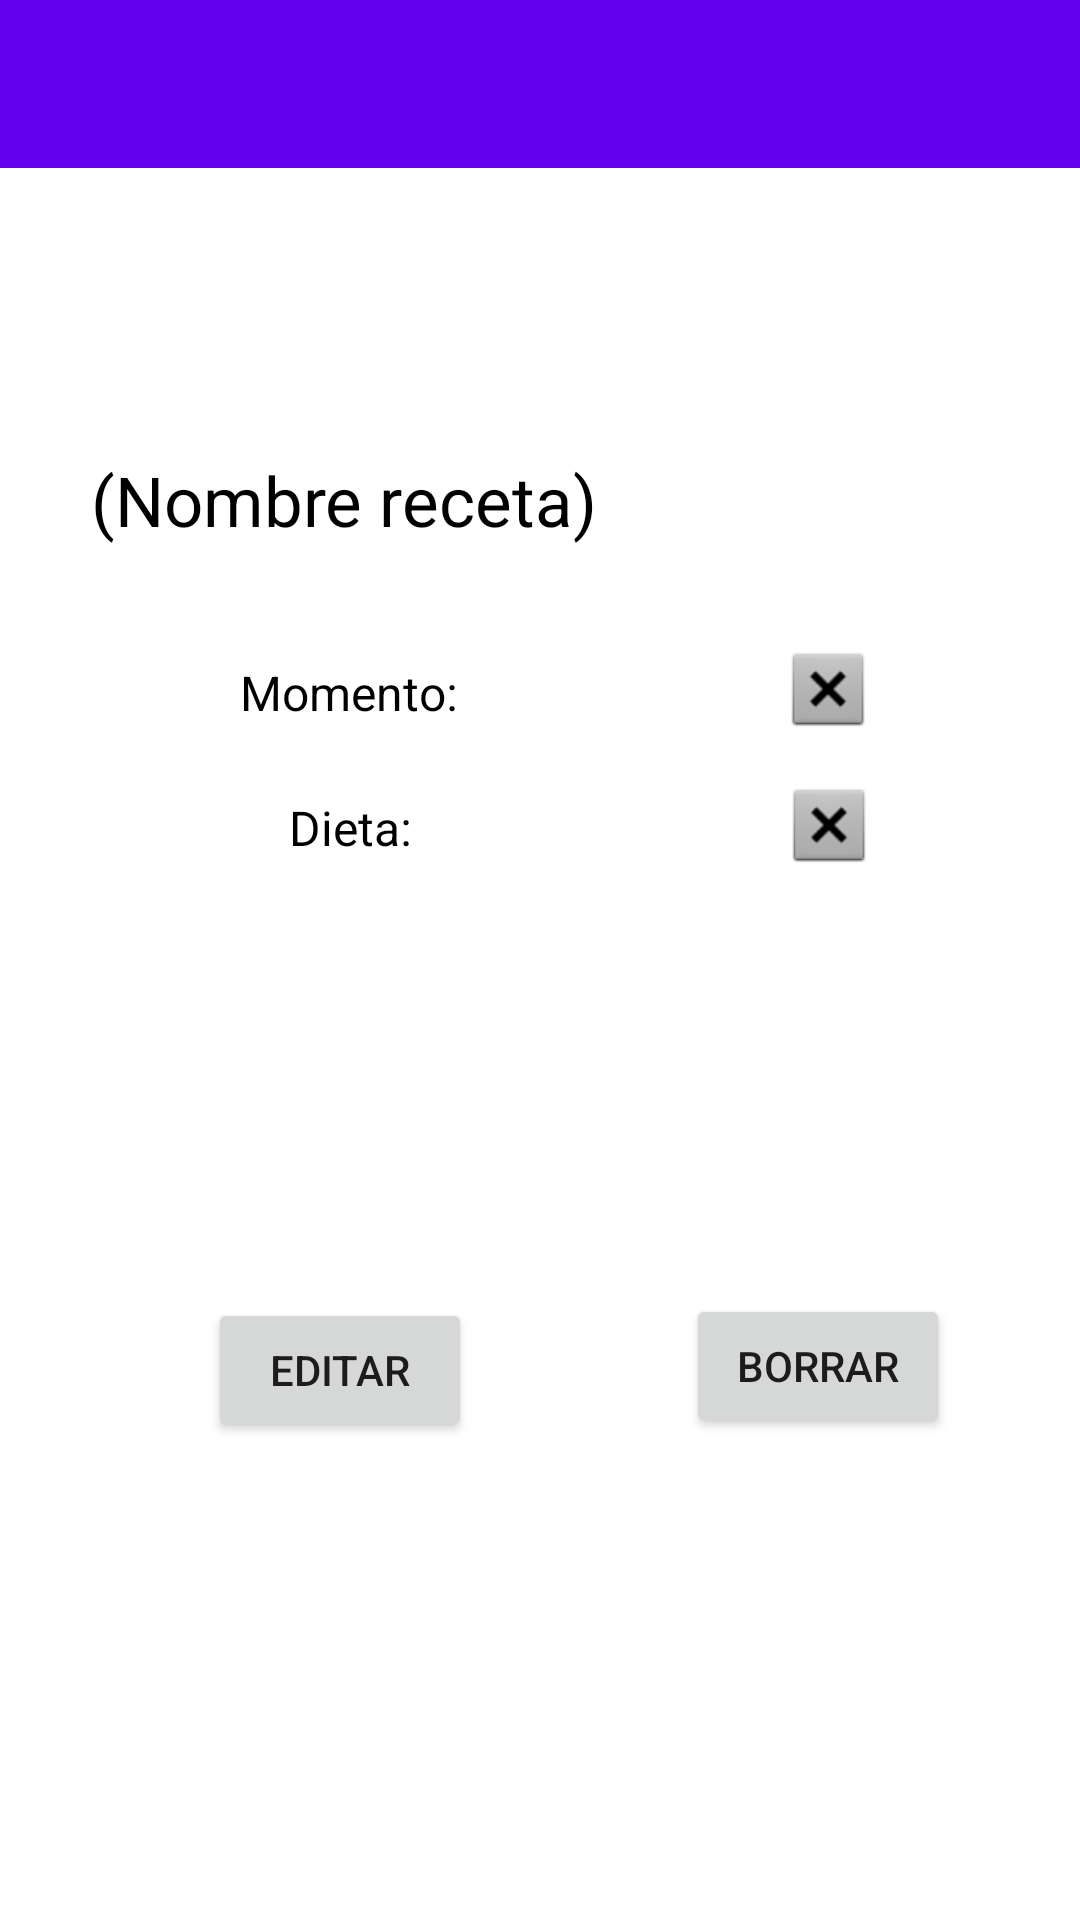

Android layout source for this screen:
<!-- AndroidManifest.xml: application theme Theme.DishApp.NoActionBar -->
<!-- res/layout/dish_info.xml -->
<?xml version="1.0" encoding="utf-8"?>
<androidx.constraintlayout.widget.ConstraintLayout xmlns:android="http://schemas.android.com/apk/res/android"
    xmlns:app="http://schemas.android.com/apk/res-auto"
    xmlns:tools="http://schemas.android.com/tools"
    android:layout_width="match_parent"
    android:layout_height="match_parent">

    <Button
        android:id="@+id/delete_button"
        android:layout_width="wrap_content"
        android:layout_height="wrap_content"
        android:text="@string/delete"
        app:layout_constraintBottom_toTopOf="@+id/guideline8"
        app:layout_constraintEnd_toStartOf="@+id/guideline"
        app:layout_constraintHorizontal_bias="0.477"
        app:layout_constraintStart_toEndOf="@+id/edit_button"
        app:layout_constraintTop_toBottomOf="@+id/diet_icon"
        app:layout_constraintVertical_bias="0.375" />

    <Button
        android:id="@+id/edit_button"
        android:layout_width="wrap_content"
        android:layout_height="wrap_content"
        android:text="@string/edit"
        app:layout_constraintBottom_toTopOf="@+id/guideline8"
        app:layout_constraintEnd_toEndOf="parent"
        app:layout_constraintHorizontal_bias="0.208"
        app:layout_constraintStart_toStartOf="@+id/guideline7"
        app:layout_constraintTop_toBottomOf="@+id/diet"
        app:layout_constraintVertical_bias="0.384" />

    <ImageView
        android:id="@+id/day_night_icon"
        android:layout_width="30dp"
        android:layout_height="30dp"
        android:layout_marginTop="8dp"
        android:contentDescription="@string/dish_time_icon_desc"
        app:layout_constraintBottom_toTopOf="@+id/guideline8"
        app:layout_constraintEnd_toStartOf="@+id/guideline"
        app:layout_constraintHorizontal_bias="0.51"
        app:layout_constraintStart_toEndOf="@+id/moment"
        app:layout_constraintTop_toBottomOf="@+id/dish_name"
        app:layout_constraintVertical_bias="0.05"
        app:srcCompat="@android:drawable/btn_dialog" />

    <ImageView
        android:id="@+id/diet_icon"
        android:layout_width="30dp"
        android:layout_height="30dp"
        android:contentDescription="@string/dish_diet_icon_desc"
        app:layout_constraintBottom_toTopOf="@+id/guideline8"
        app:layout_constraintEnd_toStartOf="@+id/guideline"
        app:layout_constraintHorizontal_bias="0.544"
        app:layout_constraintStart_toEndOf="@+id/diet"
        app:layout_constraintTop_toBottomOf="@+id/day_night_icon"
        app:layout_constraintVertical_bias="0.035"
        app:srcCompat="@android:drawable/btn_dialog" />

    <TextView
        android:id="@+id/moment"
        android:layout_width="wrap_content"
        android:layout_height="wrap_content"
        android:text="@string/dish_time"
        android:textColor="@color/black"
        android:textSize="16sp"
        app:layout_constraintBottom_toTopOf="@+id/guideline8"
        app:layout_constraintEnd_toStartOf="@+id/guideline"
        app:layout_constraintHorizontal_bias="0.209"
        app:layout_constraintStart_toStartOf="@+id/guideline7"
        app:layout_constraintTop_toBottomOf="@+id/dish_name"
        app:layout_constraintVertical_bias="0.074" />

    <TextView
        android:id="@+id/dish_name"
        android:layout_width="350dp"
        android:layout_height="wrap_content"
        android:text="@string/dish_name"
        android:textColor="@color/black"
        android:textSize="23sp"
        app:layout_constraintBottom_toBottomOf="parent"
        app:layout_constraintEnd_toStartOf="@+id/guideline"
        app:layout_constraintHorizontal_bias="0.491"
        app:layout_constraintStart_toStartOf="@+id/guideline7"
        app:layout_constraintTop_toTopOf="@+id/guideline9"
        app:layout_constraintVertical_bias="0.228" />

    <TextView
        android:id="@+id/diet"
        android:layout_width="wrap_content"
        android:layout_height="wrap_content"
        android:text="@string/dish_diet"
        android:textColor="@color/black"
        android:textSize="16sp"
        app:layout_constraintBottom_toTopOf="@+id/guideline8"
        app:layout_constraintEnd_toStartOf="@+id/guideline"
        app:layout_constraintHorizontal_bias="0.238"
        app:layout_constraintStart_toStartOf="@+id/guideline7"
        app:layout_constraintTop_toBottomOf="@+id/moment"
        app:layout_constraintVertical_bias="0.052" />

    <androidx.constraintlayout.widget.Guideline
        android:id="@+id/guideline"
        android:layout_width="wrap_content"
        android:layout_height="wrap_content"
        android:orientation="vertical"
        app:layout_constraintGuide_begin="395dp" />

    <androidx.constraintlayout.widget.Guideline
        android:id="@+id/guideline7"
        android:layout_width="wrap_content"
        android:layout_height="wrap_content"
        android:orientation="vertical"
        app:layout_constraintGuide_begin="16dp" />

    <androidx.constraintlayout.widget.Guideline
        android:id="@+id/guideline8"
        android:layout_width="wrap_content"
        android:layout_height="wrap_content"
        android:orientation="horizontal"
        app:layout_constraintGuide_begin="715dp" />

    <androidx.constraintlayout.widget.Guideline
        android:id="@+id/guideline9"
        android:layout_width="wrap_content"
        android:layout_height="wrap_content"
        android:orientation="horizontal"
        app:layout_constraintGuide_begin="16dp" />

    <androidx.appcompat.widget.Toolbar
        android:id="@+id/toolbar2"
        android:layout_width="match_parent"
        android:layout_height="wrap_content"
        android:background="?attr/colorPrimary"
        android:minHeight="?attr/actionBarSize"
        android:theme="?attr/actionBarTheme"
        app:layout_constraintBottom_toTopOf="@+id/guideline8"
        app:layout_constraintEnd_toStartOf="@+id/guideline"
        app:layout_constraintStart_toStartOf="@+id/guideline7"
        app:layout_constraintTop_toTopOf="parent"
        app:layout_constraintVertical_bias="0.0" />


</androidx.constraintlayout.widget.ConstraintLayout>
<!-- resources referenced by this layout -->
<resources>
  <string name="delete">Borrar</string>
  <string name="dish_diet">Dieta:</string>
  <string name="dish_diet_icon_desc"> Icono que indica si es una comida vegetariana, vegana ,cárnica o pescetariana</string>
  <string name="dish_name">(Nombre receta)</string>
  <string name="dish_time">Momento:</string>
  <string name="dish_time_icon_desc"> Icono que indica si es una comida de mediodía o cena</string>
  <string name="edit">Editar</string>
  <style name="Theme.DishApp.NoActionBar">
          <item name="windowActionBar">false</item>
          <item name="windowNoTitle">true</item>
      </style>
  <!-- not gathered from this repository: default colours our renderer supplied (Android Studio template values) -->
  <color name="black">#FF000000</color>
</resources>
